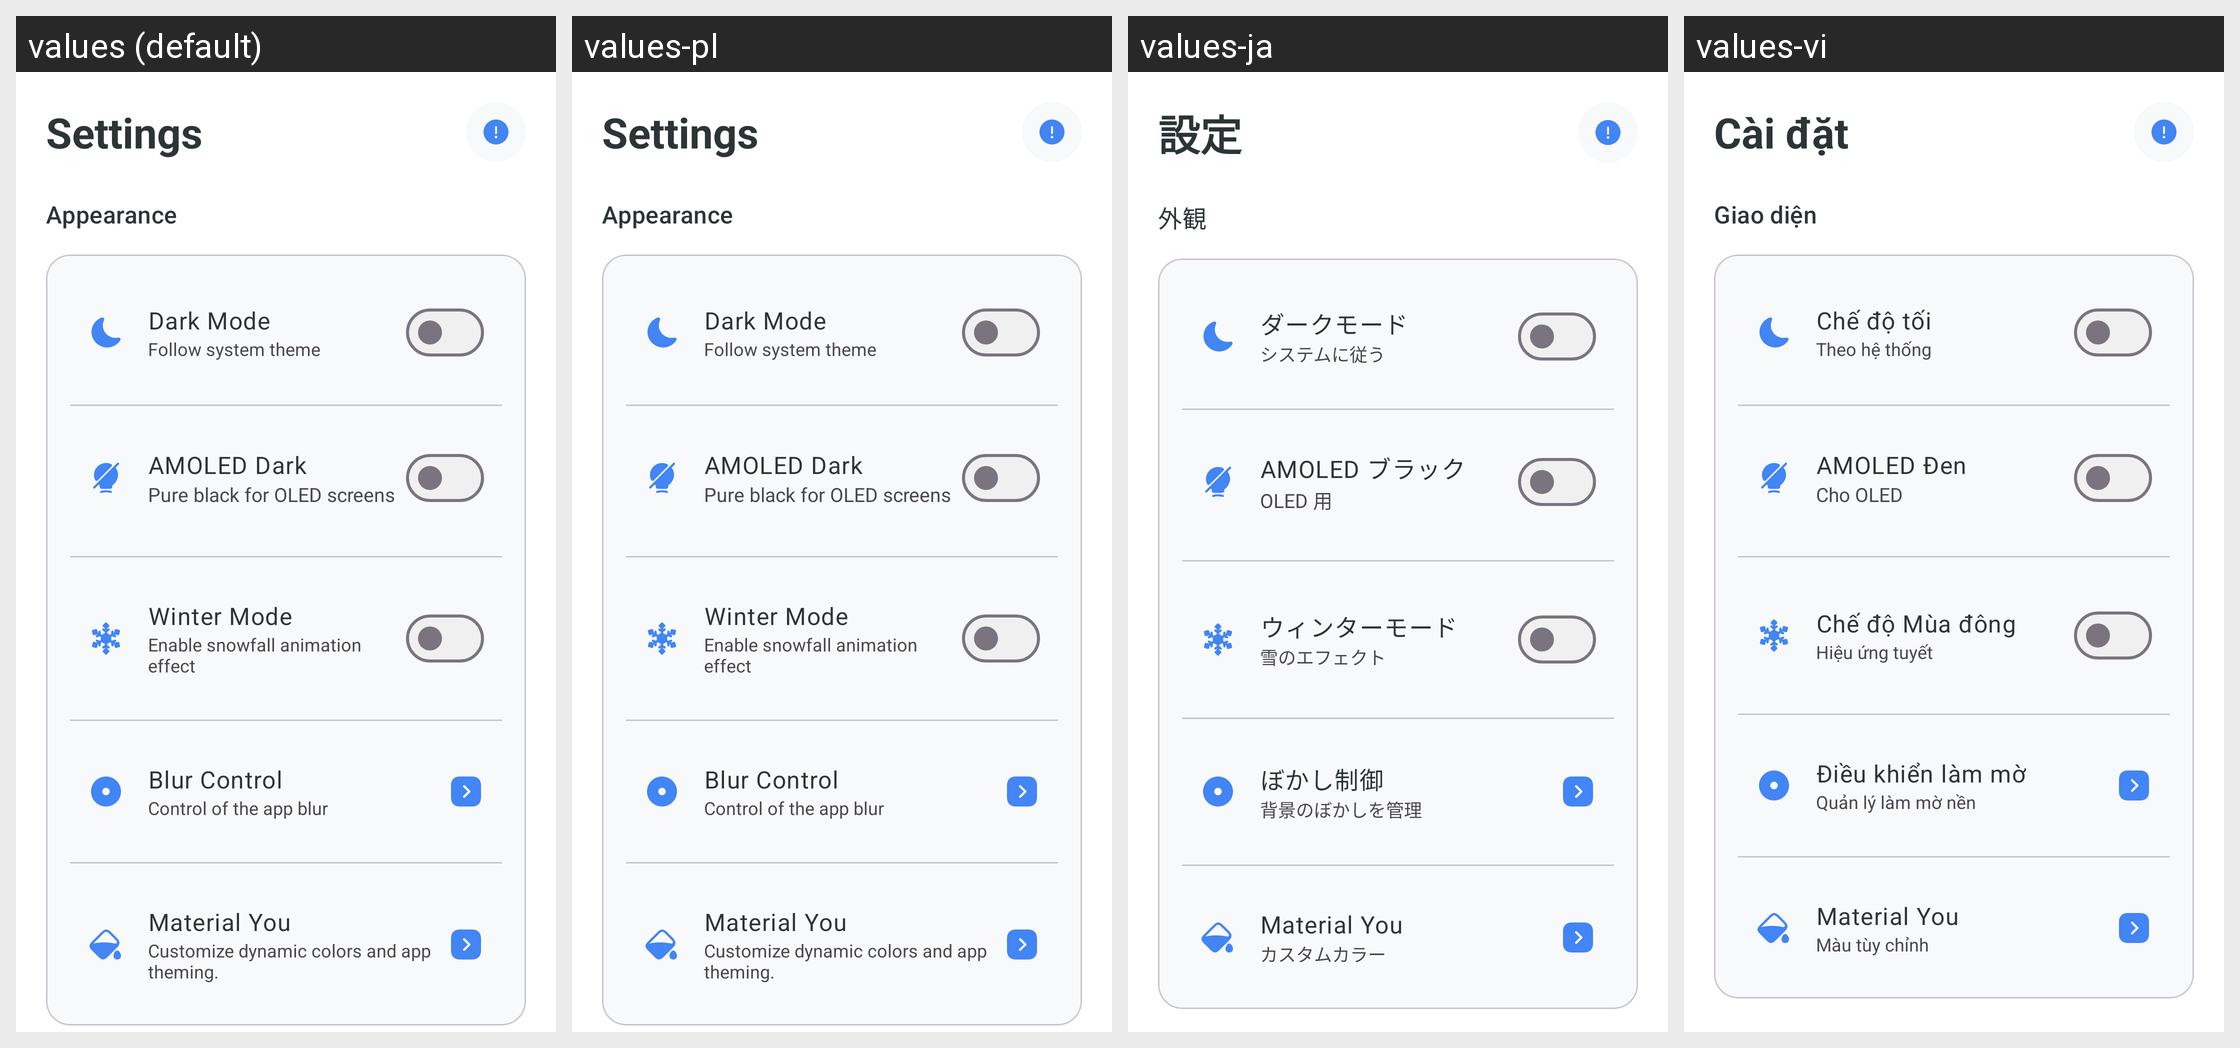

For this localized Android screen grid, give each drawn string resource with its value in every locale shown.
Android screen res/layout/fragment_settings.xml rendered under 4 locales, left to right: values (default), values-pl, values-ja, values-vi. Device: Nexus 5 (rendered at 1080×1920; each locale shown at half size, 540×960, under a caption strip naming it); theme Theme.KGPT.
Other locales in the repository, not shown: values-ar, values-bn, values-de, values-es, values-fr, values-hi, values-id, values-it, values-ko, values-nl, values-pt, values-ru, values-sw, values-th, values-tr, values-ur, values-zh.
Strings drawn on this screen, with the default value and each locale's value (text and hints the layout hard-codes, and strings that could not be matched under every locale, appear in the picture but are not listed):

action_settings
  values: Settings
  values-pl: Settings
  values-ja: 設定
  values-vi: Cài đặt

settings_appearance
  values: Appearance
  values-pl: Appearance
  values-ja: 外観
  values-vi: Giao diện

dark_mode
  values: Dark Mode
  values-pl: Dark Mode
  values-ja: ダークモード
  values-vi: Chế độ tối

follow_system
  values: Follow system theme
  values-pl: Follow system theme
  values-ja: システムに従う
  values-vi: Theo hệ thống

material_you_title
  values: AMOLED Dark
  values-pl: AMOLED Dark
  values-ja: AMOLED ブラック
  values-vi: AMOLED Đen

material_you_desc
  values: Pure black for OLED screens
  values-pl: Pure black for OLED screens
  values-ja: OLED 用
  values-vi: Cho OLED

winter_mode
  values: Winter Mode
  values-pl: Winter Mode
  values-ja: ウィンターモード
  values-vi: Chế độ Mùa đông

winter_mode_desc
  values: Enable snowfall animation effect
  values-pl: Enable snowfall animation effect
  values-ja: 雪のエフェクト
  values-vi: Hiệu ứng tuyết

blur_control
  values: Blur Control
  values-pl: Blur Control
  values-ja: ぼかし制御
  values-vi: Điều khiển làm mờ

blur_control_desc
  values: Control of the app blur
  values-pl: Control of the app blur
  values-ja: 背景のぼかしを管理
  values-vi: Quản lý làm mờ nền

title_material_you
  values: Material You
  values-pl: Material You
  values-ja: Material You
  values-vi: Material You

desc_material_you
  values: Customize dynamic colors and app theming.
  values-pl: Customize dynamic colors and app theming.
  values-ja: カスタムカラー
  values-vi: Màu tùy chỉnh
